Image classification data set "dataset_spectrograms" (sanafathima-00/AI-Based-Early-Detection-of-Alzheimer-s-from-Patient-Speech on GitHub). Class labels (2): cognitively impaired, normal.

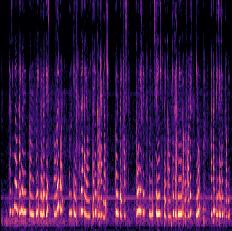
Label: cognitively impaired

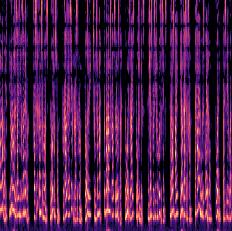
Label: normal

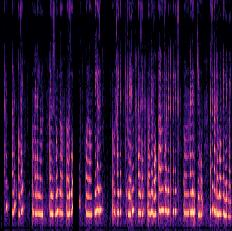
Label: cognitively impaired

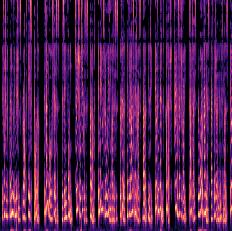
Label: normal

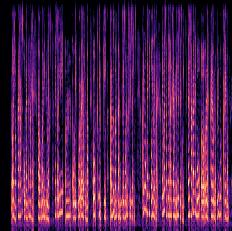
Label: cognitively impaired

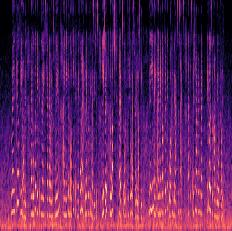
Label: normal
